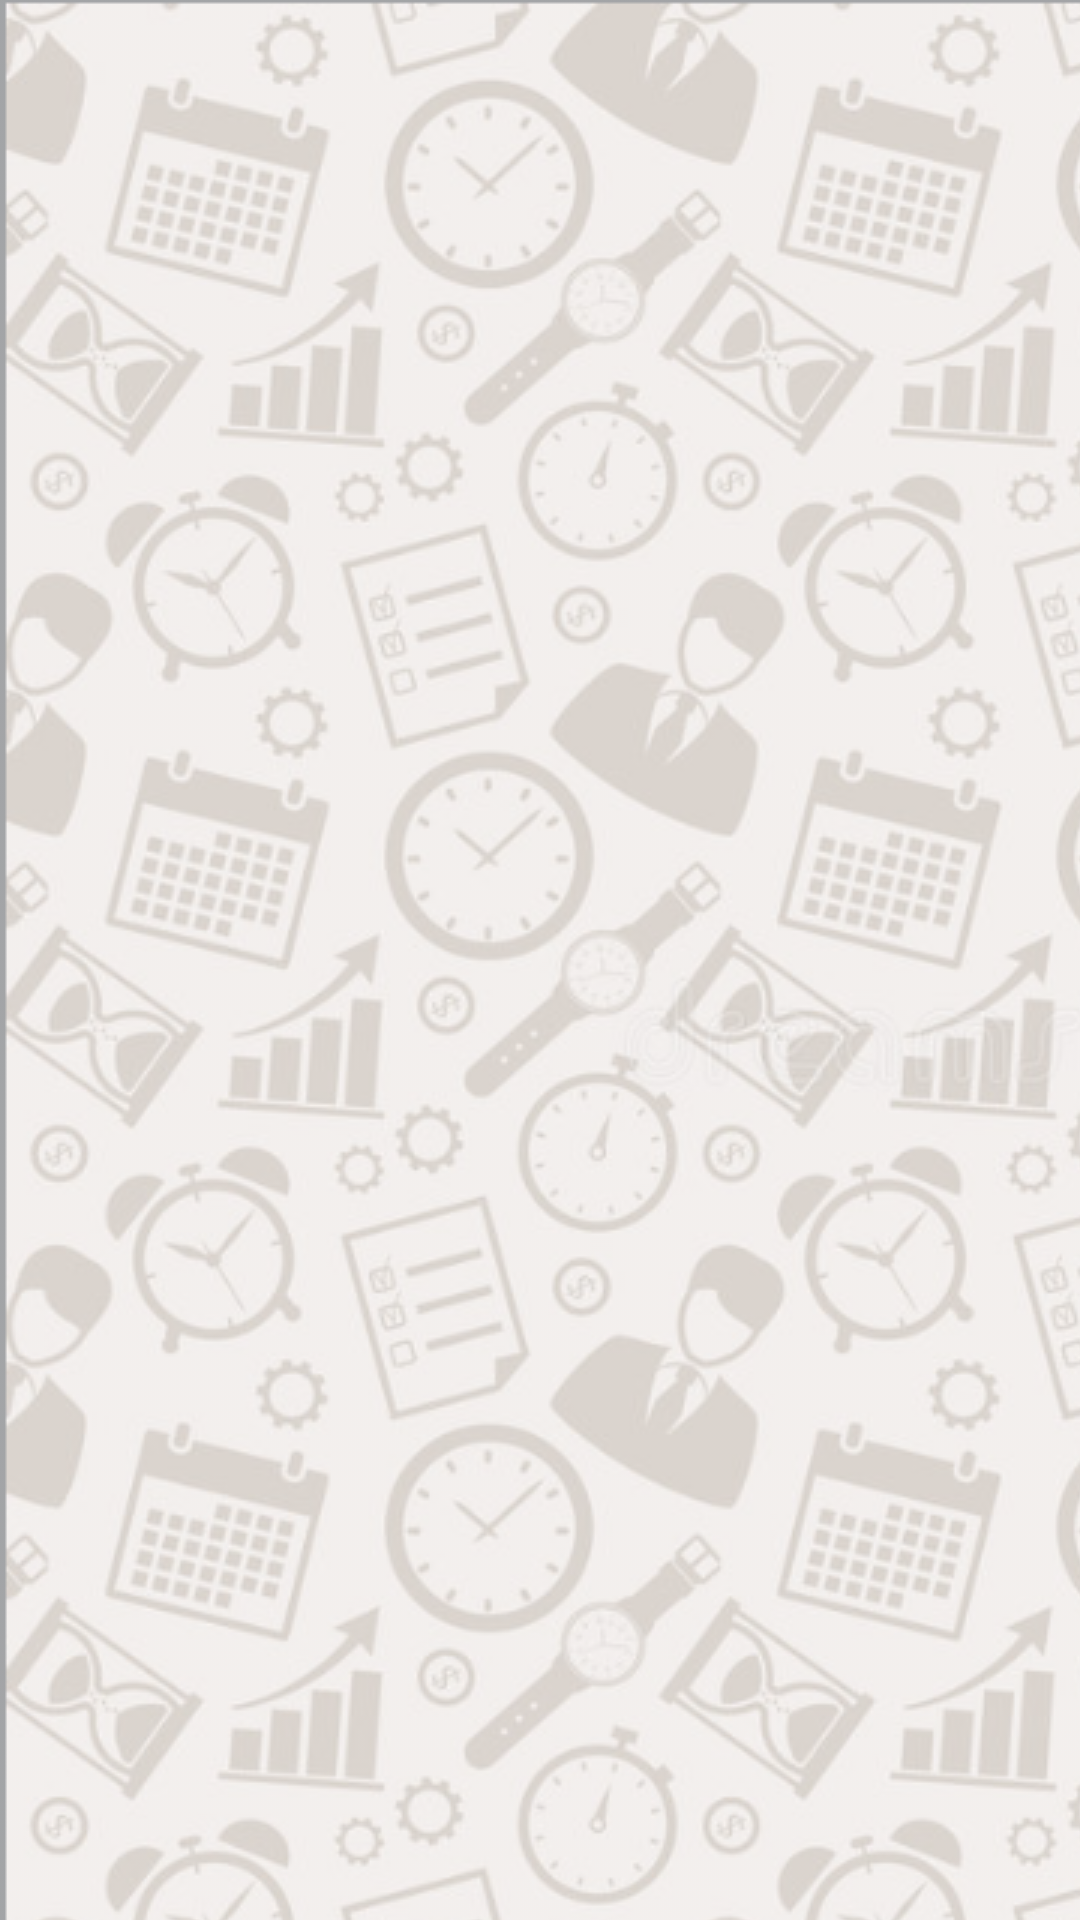

Android layout source for this screen:
<!-- AndroidManifest.xml: application theme AppTheme -->
<!-- res/layout/content_funcionario.xml -->
<?xml version="1.0" encoding="utf-8"?>
<LinearLayout xmlns:android="http://schemas.android.com/apk/res/android"
    xmlns:app="http://schemas.android.com/apk/res-auto"
    xmlns:tools="http://schemas.android.com/tools"
    android:layout_width="match_parent"
    android:layout_height="match_parent"
    android:background="@drawable/backrepeat"
    android:gravity="center"
    android:orientation="vertical"
    app:layout_behavior="@string/appbar_scrolling_view_behavior"
    tools:context=".activity.FuncionarioActivity"
    tools:showIn="@layout/activity_funcionario">

    <TextView
        android:id="@+id/textViewEmpresa"
        android:layout_width="match_parent"
        android:layout_height="wrap_content"
        android:layout_margin="4dp"
        android:layout_marginLeft="12dp"
        android:layout_marginRight="12dp"
        android:textAlignment="textStart"
        android:textColor="@color/design_default_color_primary_dark"
        android:textSize="18sp" />

    <TextView
        android:id="@+id/textViewProjeto"
        android:layout_width="match_parent"
        android:layout_height="wrap_content"
        android:layout_margin="4dp"
        android:layout_marginLeft="12dp"
        android:layout_marginRight="12dp"
        android:textAlignment="textStart"
        android:textColor="@color/design_default_color_primary_dark"
        android:textSize="18sp" />

    <TextView
        android:id="@+id/textViewTarefas"
        android:layout_width="match_parent"
        android:layout_height="wrap_content"
        android:layout_margin="4dp"
        android:layout_marginLeft="12dp"
        android:layout_marginRight="12dp"
        android:textAlignment="textStart"
        android:textColor="@color/colorAccent"
        android:textSize="18sp" />

    <ScrollView
        android:layout_width="match_parent"
        android:layout_height="match_parent"
        android:layout_gravity="center"
        android:layout_weight="1">

        <LinearLayout
            android:layout_width="match_parent"
            android:layout_height="wrap_content"
            android:layout_margin="4dp"
            android:gravity="center"
            android:orientation="vertical">

            <androidx.recyclerview.widget.RecyclerView
                android:id="@+id/recyclerViewTarefas"
                android:layout_width="match_parent"
                android:layout_height="match_parent"
                android:layout_gravity="center"
                android:foregroundGravity="center" />
        </LinearLayout>
    </ScrollView>
</LinearLayout>
<!-- res/layout/activity_funcionario.xml (included above) -->
<?xml version="1.0" encoding="utf-8"?>
<androidx.coordinatorlayout.widget.CoordinatorLayout xmlns:android="http://schemas.android.com/apk/res/android"
    xmlns:app="http://schemas.android.com/apk/res-auto"
    xmlns:tools="http://schemas.android.com/tools"
    android:layout_width="match_parent"
    android:layout_height="match_parent"
    tools:context=".activity.FuncionarioActivity">

    <com.google.android.material.appbar.AppBarLayout
        android:layout_width="match_parent"
        android:layout_height="wrap_content"
        android:theme="@style/AppTheme.AppBarOverlay">

        <androidx.appcompat.widget.Toolbar
            android:id="@+id/toolbar"
            android:layout_width="match_parent"
            android:layout_height="?attr/actionBarSize"
            android:background="?attr/colorPrimary"
            app:popupTheme="@style/AppTheme.PopupOverlay" />

    </com.google.android.material.appbar.AppBarLayout>

    <include layout="@layout/content_funcionario" />

    <com.google.android.material.floatingactionbutton.FloatingActionButton
        android:id="@+id/fabEmpresa"
        android:layout_width="wrap_content"
        android:layout_height="wrap_content"
        android:layout_gravity="bottom|end"
        android:layout_margin="@dimen/fab_margin"
        app:srcCompat="@android:drawable/ic_dialog_email" />

</androidx.coordinatorlayout.widget.CoordinatorLayout>
<!-- resources referenced by this layout -->
<resources>
  <color name="colorAccent">#D81B60</color>
  <!-- drawable backrepeat (drawable) -->
  <bitmap xmlns:android="http://schemas.android.com/apk/res/android"
  
      android:src="@drawable/bgtempo"
      android:tileMode="repeat"
      android:background="#00FFFFFF"
      android:alpha="0.4"/>
  <style name="AppTheme.AppBarOverlay" parent="ThemeOverlay.AppCompat.Dark.ActionBar" />
  <style name="AppTheme.PopupOverlay" parent="ThemeOverlay.AppCompat.Light" />
  <style name="AppTheme" parent="Theme.AppCompat.Light.DarkActionBar">
          
          <item name="colorPrimary">@color/colorPrimary</item>
          <item name="colorPrimaryDark">@color/colorPrimaryDark</item>
          <item name="colorAccent">@color/colorAccent</item>
  
  
  
  
      </style>
  <!-- drawable bgtempo: png bitmap (drawable, 713133 bytes) -->
  <color name="colorPrimary">#008577</color>
  <color name="colorPrimaryDark">#00574B</color>
</resources>
